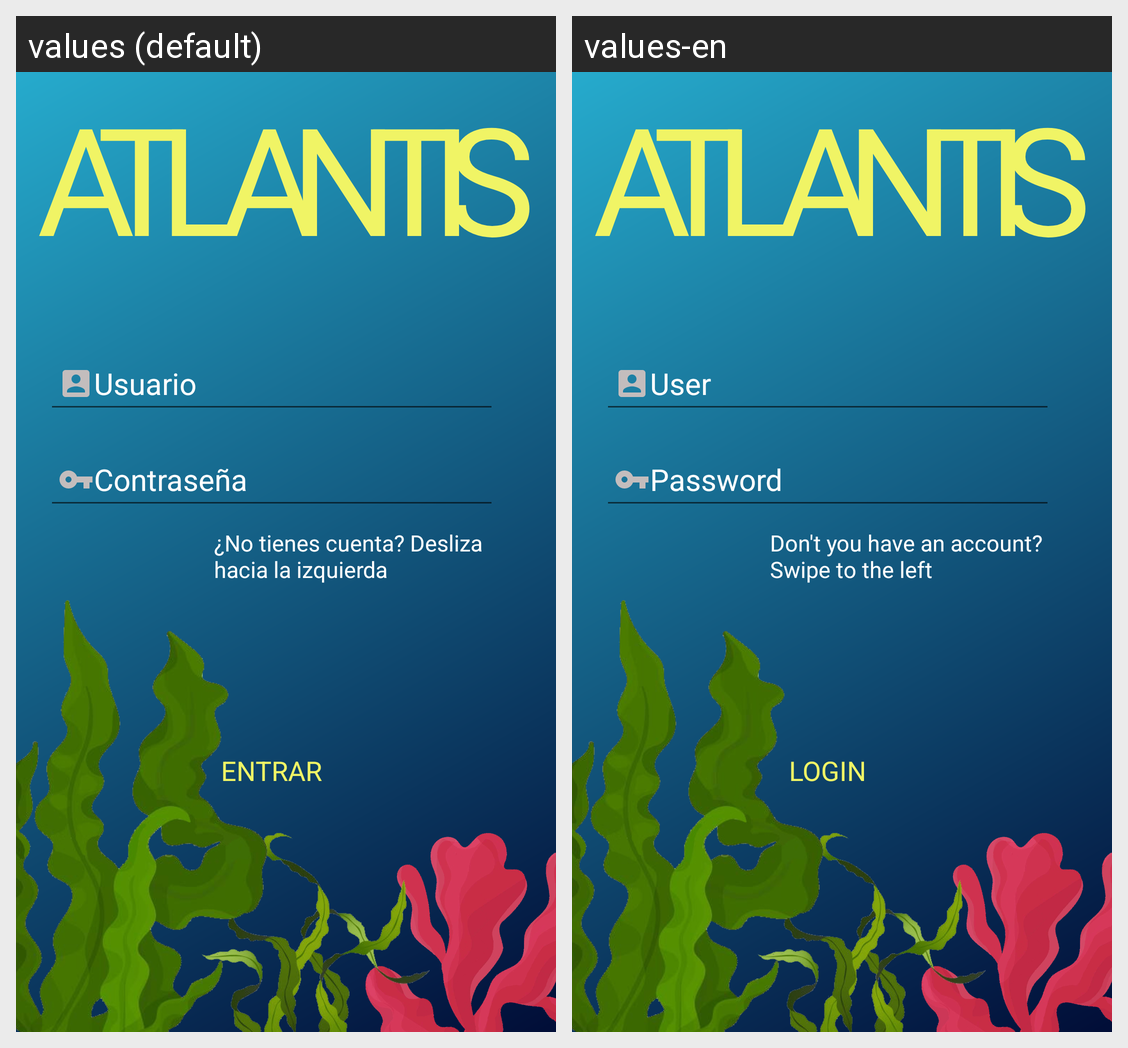

Locale-by-locale string values for the Android screen shown in this grid:
Android screen res/layout/login_fragment.xml rendered under 2 locales, left to right: values (default), values-en. Device: Nexus 5 (rendered at 1080×1920; each locale shown at half size, 540×960, under a caption strip naming it); theme Theme.Atlantis.Dark.
Strings drawn on this screen, with the default value and each locale's value (text and hints the layout hard-codes, and strings that could not be matched under every locale, appear in the picture but are not listed):

usuario
  values: Usuario
  values-en: User

contrasenia
  values: Contraseña
  values-en: Password

NoTienesCuenta
  values: ¿No tienes cuenta? Desliza hacia la izquierda
  values-en: Don't you have an account? Swipe to the left

entrar
  values: Entrar
  values-en: Login

a
  values: A
  values-en: A

t
  values: T
  values-en: T

l
  values: L
  values-en: L

n
  values: N
  values-en: N

i
  values: I
  values-en: I

s
  values: S
  values-en: S
